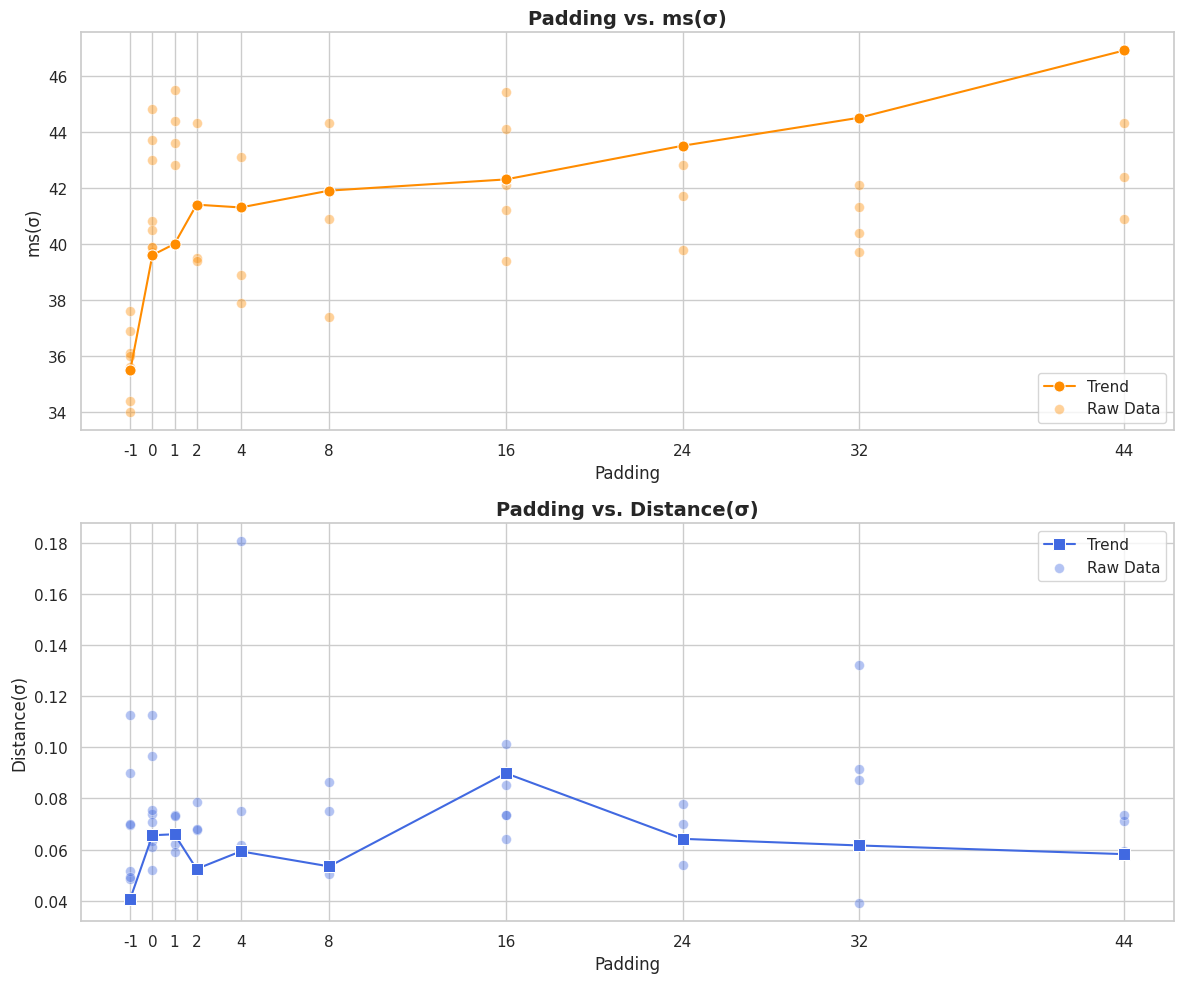

The script that saved this image:
import matplotlib.pyplot as plt
import pandas as pd
import seaborn as sns
import sys

# point
ms_point = {
    -1: [34.0, 35.5, 36.1, 37.6, 34.4, 35.6, 36, 36.9],
    0:  [40.8, 39.7, 43.7, 40.5, 43.0, 39.9, 39.6, 44.8, 39.9],
    1:  [45.5, 42.8, 43.6, 44.4,   40],
    2:  [39.5, 41.4, 44.3, 39.4],
    4:  [37.9, 43.1, 41.3, 38.9],
    8:  [37.4, 40.9, 44.3, 41.9],
    16: [39.4, 44.1, 42.1, 45.4, 42.3, 41.2],
    24: [43.5, 39.8, 42.8, 41.7],
    32: [42.1, 41.3, 39.7, 44.5, 40.4],
    44: [40.9, 46.9, 44.3, 42.4]
}

dis_point = {
    -1: [0.0695, 0.0408, 0.0702, 0.0483, 0.0900, 0.1126, 0.0515, 0.0491],
    0:  [0.0632, 0.0967, 0.0738, 0.0521, 0.0755, 0.0708, 0.0656, 0.1127, 0.0609],
    1:  [0.0734, 0.0731, 0.0621, 0.0592,  0.066],
    2:  [0.0788, 0.0524, 0.0677, 0.0682],
    4:  [0.0750, 0.1807, 0.0593, 0.0619],
    8:  [0.0864, 0.0750, 0.0504, 0.0534],
    16: [0.0854, 0.0735, 0.1015, 0.0736, 0.0899, 0.0641],
    24: [0.0642, 0.0702, 0.0539, 0.0779],
    32: [0.0873, 0.1324, 0.0915, 0.0616, 0.0390],
    44: [0.0713, 0.0582, 0.0593, 0.0737]
}

# 數值


padding = [-1, 0, 1, 2, 4, 8, 16, 24, 32, 44]
ms = [35.5, 39.6, 40, 41.4, 41.3, 41.9, 42.3, 43.5, 44.5, 46.9]
dis = []

for i in range(len(padding)):
    index = ms_point[padding[i]].index(ms[i])
    dis.append(dis_point[padding[i]][index])

# raw to dataframe
def dict_to_df(data_dict, value_name):
    rows = []
    for p, vals in data_dict.items():
        for v in vals:
            rows.append({'padding': p, value_name: v})
    return pd.DataFrame(rows)

ms_point = dict_to_df(ms_point, 'ms_point')
dis_point = dict_to_df(dis_point, 'dis_point')

df = pd.DataFrame({
    'padding': padding[:len(ms)],
    'ms_std': ms,
    'dis_std': dis
})

sns.set_theme(style="whitegrid")
fig, (ax1, ax2) = plt.subplots(2, 1, figsize=(12, 10))

# 圖 1 (ms)
sns.lineplot(data=df, x='padding', y='ms_std', marker='o', ax=ax1, color='darkorange', markersize=8, label='Trend')
sns.scatterplot(data=ms_point, x='padding', y='ms_point', ax=ax1, color='darkorange', alpha=0.4, s=50, label='Raw Data')

ax1.set_title('Padding vs. ms(σ)', fontsize=14, fontweight='bold')
ax1.set_xlabel('Padding', fontsize=12)
ax1.set_ylabel('ms(σ)', fontsize=12)
ax1.set_xticks(padding) 
ax1.legend(loc='lower right')

# 圖 2 (dis)
sns.lineplot(data=df, x='padding', y='dis_std', marker='s', ax=ax2, color='royalblue', markersize=8, label='Trend')
sns.scatterplot(data=dis_point, x='padding', y='dis_point', ax=ax2, color='royalblue', alpha=0.4, s=50, label='Raw Data')

ax2.set_title('Padding vs. Distance(σ)', fontsize=14, fontweight='bold')
ax2.set_xlabel('Padding', fontsize=12)
ax2.set_ylabel('Distance(σ)', fontsize=12)
ax2.set_xticks(padding) 
ax2.legend()

plt.tight_layout()
plt.show()